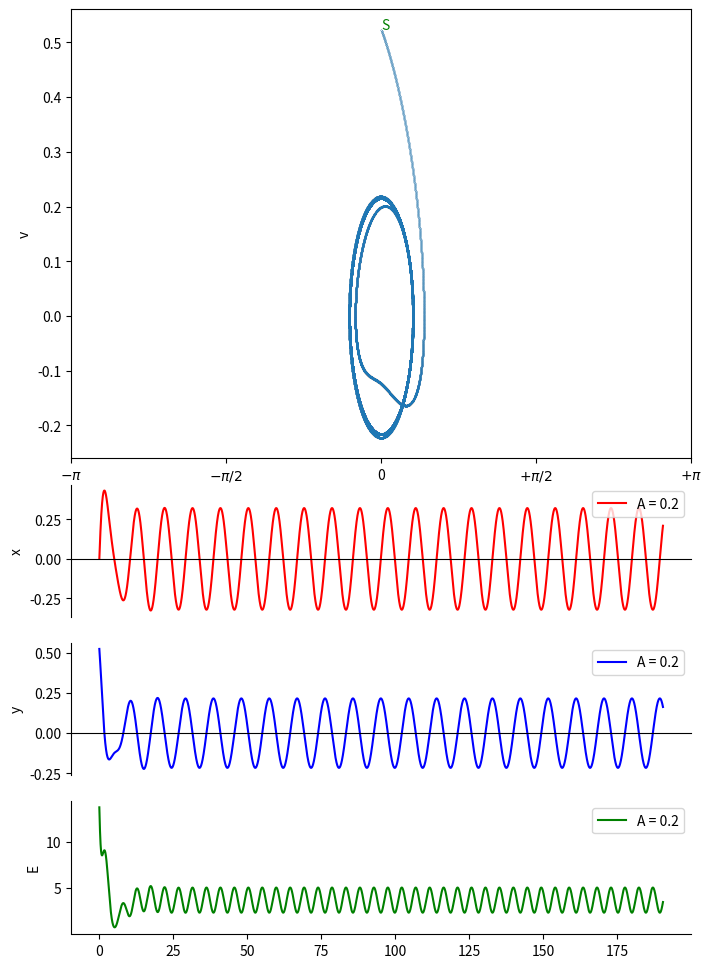
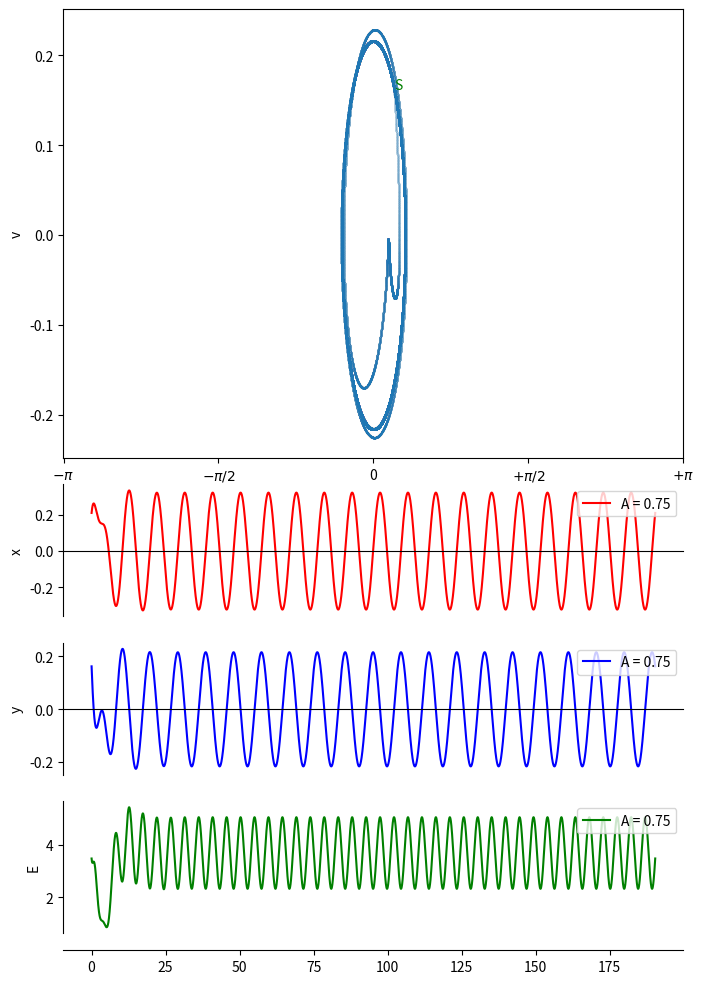
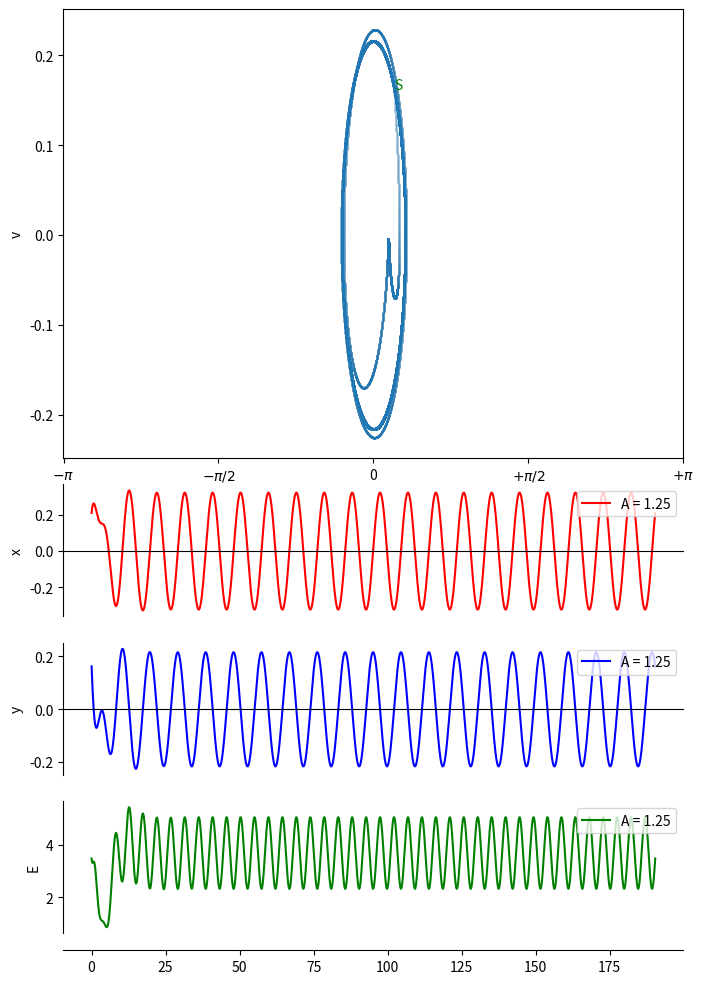

Write the Python code that produced these figures, in order.
#_*_ coding: utf-8 _*_
#!/usr/bin/env python

import numpy as np
import math
import matplotlib
import matplotlib.pyplot as plt 

#variables
dt = 0.001
g = 9.8 
y = 0.5
A = 0.2
wf = 2./3.
m=1
t=0

class Pendulo(object):
	def __init__(self,massa,l,theta,v):
		self.m = massa
		self.l = l 
		self.x = theta
		self.v = v
		self.w2 = g/l 
		self.T = 2*math.pi*math.sqrt(l/g)
		self.k = massa*self.w2
		self.e = 0.5*massa*(l*v)**2+m*g*l*(1-math.cos(theta))
		
	def a(self,x,v,t):
		return -self.w2*math.sin(x) - y*v + A*math.sin(wf*t)
				
	def move(self,t):
		at = self.a(self.x,self.v,t)
		self.x += self.v*dt + at*dt*dt/2
		atmp = self.a(self.x,self.v,t)
		vtmp = self.v+(at+atmp)*dt/2 
		atmp = self.a(self.x,vtmp,t)
		self.v += (atmp+at)*dt/2
		self.e = 0.5*self.m*(self.l*self.v)**2 + (self.m*g*self.l*(1-math.cos(self.x)))
#end

def grafico(_tlist,_dlist,_pos,_l,_cor,visivel,_legend):
	plt.subplot(_pos)
	axes = plt.gca()
	axes.axes.get_xaxis().set_visible(visivel)
	axes.spines['top'].set_color('none')
	axes.spines['right'].set_color('none')
	axes.yaxis.set_ticks_position('left')
	axes.xaxis.set_ticks_position('bottom')
	axes.spines['bottom'].set_position(('data',0))
	plt.ylabel(_l)
	plt.plot(_tlist,_dlist,_cor,label = _legend)
	plt.legend(loc = 'upper right')
#end 

def seed(_pendulum,_imagName,_legend = ''):

	tmax=30*_pendulum.T
	t=np.arange(0,tmax,dt)
	x=np.zeros(t.size)
	v=np.zeros(t.size)
	e=np.zeros(t.size)
	x[0],v[0],e[0]=_pendulum.x,_pendulum.v,_pendulum.e


	for i in range(t.size):
		_pendulum.move(t[i])
		_pendulum.x=(_pendulum.x+math.pi)%(2*math.pi)-math.pi
		x[i],v[i],e[i]=_pendulum.x,_pendulum.v,_pendulum.e

	plt.figure(figsize=(8,12),facecolor='white')
	plt.subplot(6,1,(1,3))
	plt.xlabel('x')
	plt.ylabel('v')
	axes = plt.gca()
	axes.set_xlim([-math.pi,math.pi])
	plt.xticks( [-3.14, -3.14/2,0, 3.14/2, 3.14],[r'$-\pi$', r'$-\pi/2$','0', r'$+\pi/2$', r'$+\pi$'])
	plt.text(x[0],v[0],'S',color='green')
	plt.scatter(x,v, s=0.003)
	grafico(t,x,614,'x','r-',False,_legend)
	grafico(t,v,615,'y','b-',False,_legend)
	grafico(t,e,616,'E','g-',True,_legend)
	plt.savefig(_imagName,dpi=96)
	#plt.show()

def main():
	
	p1 = Pendulo(1.,10.,0,math.pi/6)
	seed(p1,"image1","A = 0.2")
	A = 0.75
	seed(p1,"image2","A = 0.75")
	A = 1.25
	seed(p1,"image3","A = 1.25")

main()